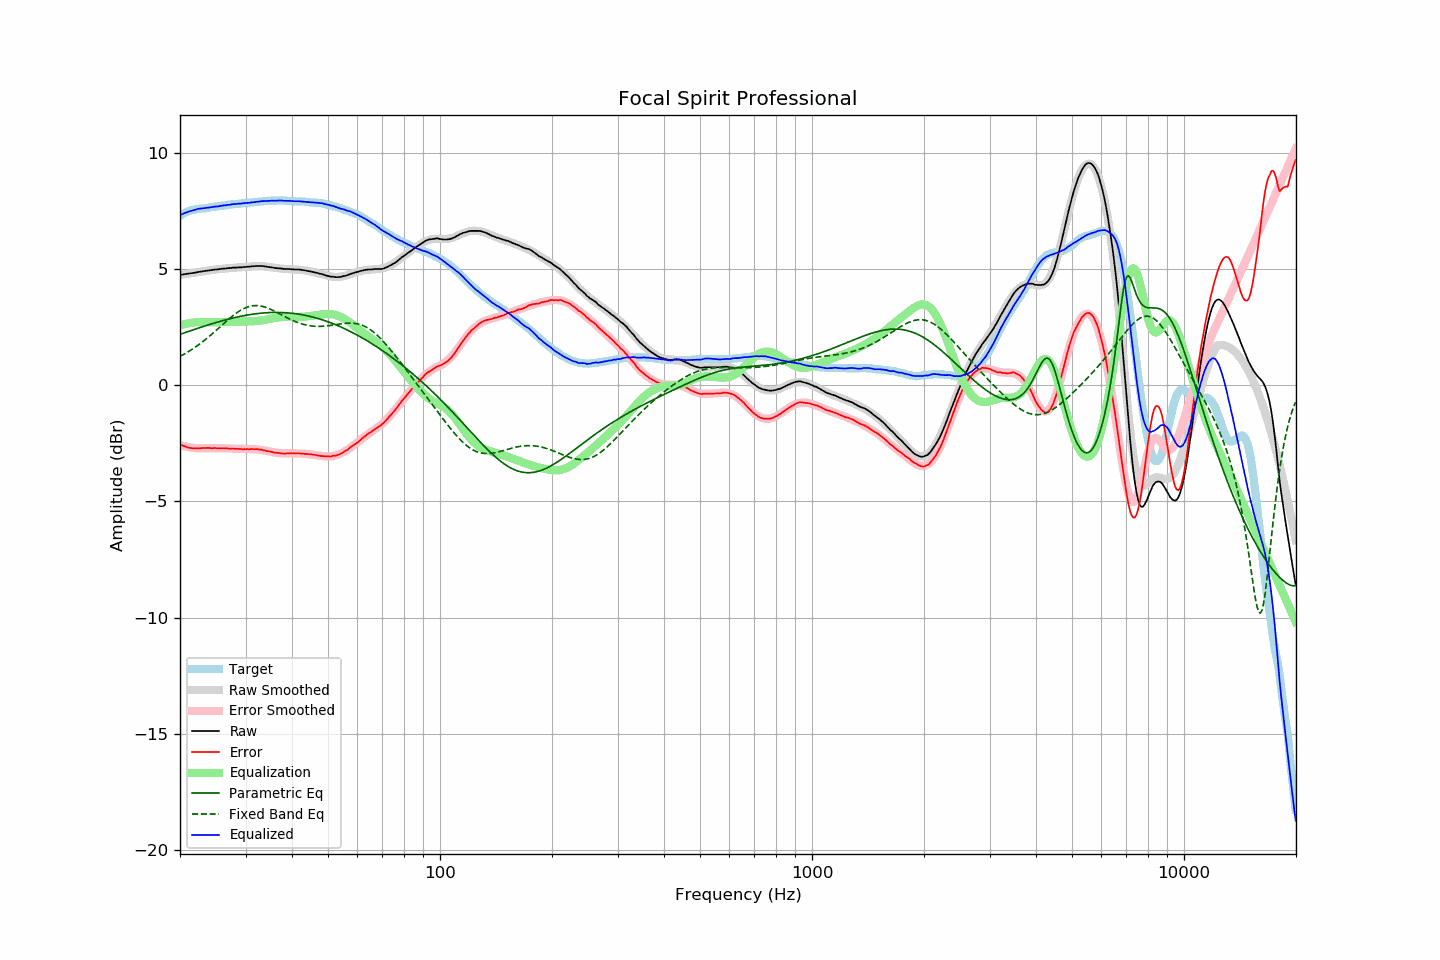

Source data for this figure (header and first rows):
frequency, raw, error, smoothed, error_smoothed, equalization, parametric_eq, fixed_band_eq, equalized_raw, equalized_smoothed, target
20.00, 4.74, -2.55, 4.74, -2.57, 2.57, 2.19, 1.24, 7.32, 7.31, 7.29
20.20, 4.75, -2.58, 4.75, -2.59, 2.59, 2.21, 1.27, 7.35, 7.35, 7.33
20.40, 4.76, -2.61, 4.76, -2.61, 2.61, 2.23, 1.31, 7.38, 7.38, 7.37
20.61, 4.77, -2.63, 4.77, -2.63, 2.63, 2.26, 1.35, 7.40, 7.40, 7.40
20.81, 4.78, -2.66, 4.79, -2.64, 2.64, 2.28, 1.39, 7.43, 7.43, 7.44
21.02, 4.79, -2.68, 4.80, -2.66, 2.66, 2.31, 1.43, 7.45, 7.45, 7.48
21.23, 4.80, -2.69, 4.81, -2.67, 2.67, 2.33, 1.48, 7.48, 7.48, 7.50
21.44, 4.81, -2.70, 4.82, -2.68, 2.68, 2.35, 1.52, 7.50, 7.50, 7.52
21.66, 4.82, -2.71, 4.83, -2.69, 2.69, 2.38, 1.57, 7.52, 7.52, 7.54
21.87, 4.83, -2.71, 4.84, -2.70, 2.70, 2.40, 1.61, 7.54, 7.54, 7.55
22.09, 4.84, -2.72, 4.85, -2.71, 2.71, 2.42, 1.66, 7.55, 7.56, 7.57
22.31, 4.86, -2.71, 4.86, -2.71, 2.71, 2.45, 1.71, 7.58, 7.57, 7.58
22.54, 4.87, -2.71, 4.87, -2.71, 2.71, 2.47, 1.76, 7.59, 7.59, 7.59
22.76, 4.88, -2.71, 4.88, -2.71, 2.71, 2.49, 1.81, 7.60, 7.60, 7.59
22.99, 4.89, -2.70, 4.89, -2.71, 2.71, 2.51, 1.86, 7.60, 7.60, 7.59
23.22, 4.90, -2.70, 4.90, -2.71, 2.71, 2.54, 1.92, 7.61, 7.61, 7.60
23.45, 4.91, -2.70, 4.91, -2.71, 2.71, 2.56, 1.97, 7.62, 7.62, 7.61
23.69, 4.92, -2.70, 4.93, -2.70, 2.70, 2.58, 2.03, 7.63, 7.63, 7.62
23.92, 4.93, -2.70, 4.94, -2.70, 2.70, 2.60, 2.09, 7.64, 7.64, 7.63
24.16, 4.94, -2.71, 4.94, -2.70, 2.70, 2.62, 2.15, 7.65, 7.65, 7.65
24.40, 4.95, -2.71, 4.95, -2.70, 2.70, 2.64, 2.21, 7.66, 7.66, 7.67
24.65, 4.96, -2.70, 4.96, -2.70, 2.70, 2.66, 2.27, 7.67, 7.67, 7.67
24.89, 4.97, -2.70, 4.97, -2.71, 2.71, 2.69, 2.33, 7.68, 7.68, 7.68
25.14, 4.97, -2.71, 4.98, -2.71, 2.71, 2.71, 2.39, 7.68, 7.69, 7.69
25.39, 4.98, -2.71, 4.99, -2.71, 2.71, 2.73, 2.45, 7.69, 7.70, 7.70
25.65, 4.99, -2.72, 5.00, -2.71, 2.71, 2.75, 2.51, 7.71, 7.71, 7.71
25.91, 5.00, -2.71, 5.00, -2.71, 2.71, 2.76, 2.58, 7.72, 7.72, 7.71
26.16, 5.01, -2.71, 5.01, -2.72, 2.72, 2.78, 2.64, 7.73, 7.73, 7.72
26.43, 5.01, -2.72, 5.02, -2.72, 2.72, 2.80, 2.70, 7.73, 7.74, 7.73
26.69, 5.02, -2.71, 5.02, -2.72, 2.72, 2.82, 2.76, 7.74, 7.74, 7.74
26.96, 5.03, -2.72, 5.03, -2.72, 2.72, 2.84, 2.82, 7.76, 7.75, 7.76
27.23, 5.03, -2.73, 5.04, -2.72, 2.72, 2.86, 2.88, 7.76, 7.76, 7.77
27.50, 5.04, -2.73, 5.04, -2.73, 2.73, 2.87, 2.94, 7.77, 7.77, 7.77
27.77, 5.05, -2.72, 5.05, -2.73, 2.73, 2.89, 2.99, 7.78, 7.78, 7.77
28.05, 5.05, -2.74, 5.05, -2.73, 2.73, 2.91, 3.05, 7.79, 7.79, 7.79
28.33, 5.05, -2.74, 5.06, -2.74, 2.74, 2.92, 3.10, 7.79, 7.79, 7.79
28.62, 5.06, -2.73, 5.06, -2.74, 2.74, 2.94, 3.15, 7.80, 7.80, 7.80
28.90, 5.06, -2.74, 5.07, -2.74, 2.74, 2.95, 3.19, 7.81, 7.81, 7.81
29.19, 5.06, -2.74, 5.07, -2.74, 2.74, 2.97, 3.23, 7.81, 7.82, 7.81
29.48, 5.07, -2.76, 5.08, -2.74, 2.74, 2.98, 3.27, 7.82, 7.82, 7.83
29.78, 5.08, -2.75, 5.08, -2.75, 2.75, 2.99, 3.31, 7.83, 7.83, 7.83
30.08, 5.08, -2.75, 5.09, -2.75, 2.75, 3.01, 3.34, 7.83, 7.83, 7.84
30.38, 5.09, -2.74, 5.10, -2.75, 2.75, 3.02, 3.36, 7.84, 7.84, 7.84
30.68, 5.09, -2.76, 5.10, -2.75, 2.75, 3.03, 3.38, 7.84, 7.85, 7.85
30.99, 5.10, -2.75, 5.11, -2.75, 2.75, 3.04, 3.40, 7.85, 7.86, 7.85
31.30, 5.11, -2.75, 5.11, -2.75, 2.75, 3.05, 3.41, 7.86, 7.86, 7.86
31.61, 5.11, -2.75, 5.12, -2.75, 2.75, 3.06, 3.42, 7.87, 7.87, 7.87
31.93, 5.12, -2.75, 5.12, -2.76, 2.76, 3.07, 3.42, 7.88, 7.88, 7.88
32.24, 5.12, -2.75, 5.12, -2.76, 2.76, 3.08, 3.42, 7.89, 7.88, 7.87
32.57, 5.12, -2.76, 5.12, -2.77, 2.77, 3.09, 3.42, 7.89, 7.89, 7.89
32.89, 5.12, -2.77, 5.12, -2.78, 2.78, 3.09, 3.41, 7.90, 7.90, 7.90
33.22, 5.12, -2.78, 5.11, -2.79, 2.79, 3.10, 3.39, 7.91, 7.90, 7.90
33.55, 5.11, -2.80, 5.11, -2.80, 2.80, 3.11, 3.38, 7.91, 7.91, 7.91
33.89, 5.10, -2.81, 5.10, -2.81, 2.81, 3.11, 3.36, 7.92, 7.91, 7.92
34.23, 5.09, -2.83, 5.10, -2.82, 2.82, 3.12, 3.33, 7.92, 7.92, 7.92
34.57, 5.08, -2.85, 5.09, -2.84, 2.84, 3.12, 3.31, 7.92, 7.93, 7.93
34.92, 5.07, -2.85, 5.08, -2.85, 2.85, 3.12, 3.28, 7.93, 7.93, 7.93
35.27, 5.06, -2.87, 5.07, -2.87, 2.87, 3.13, 3.24, 7.93, 7.93, 7.93
35.62, 5.05, -2.88, 5.06, -2.88, 2.88, 3.13, 3.21, 7.94, 7.94, 7.94
35.97, 5.03, -2.90, 5.05, -2.89, 2.89, 3.13, 3.18, 7.93, 7.94, 7.94
... 635 more rows
